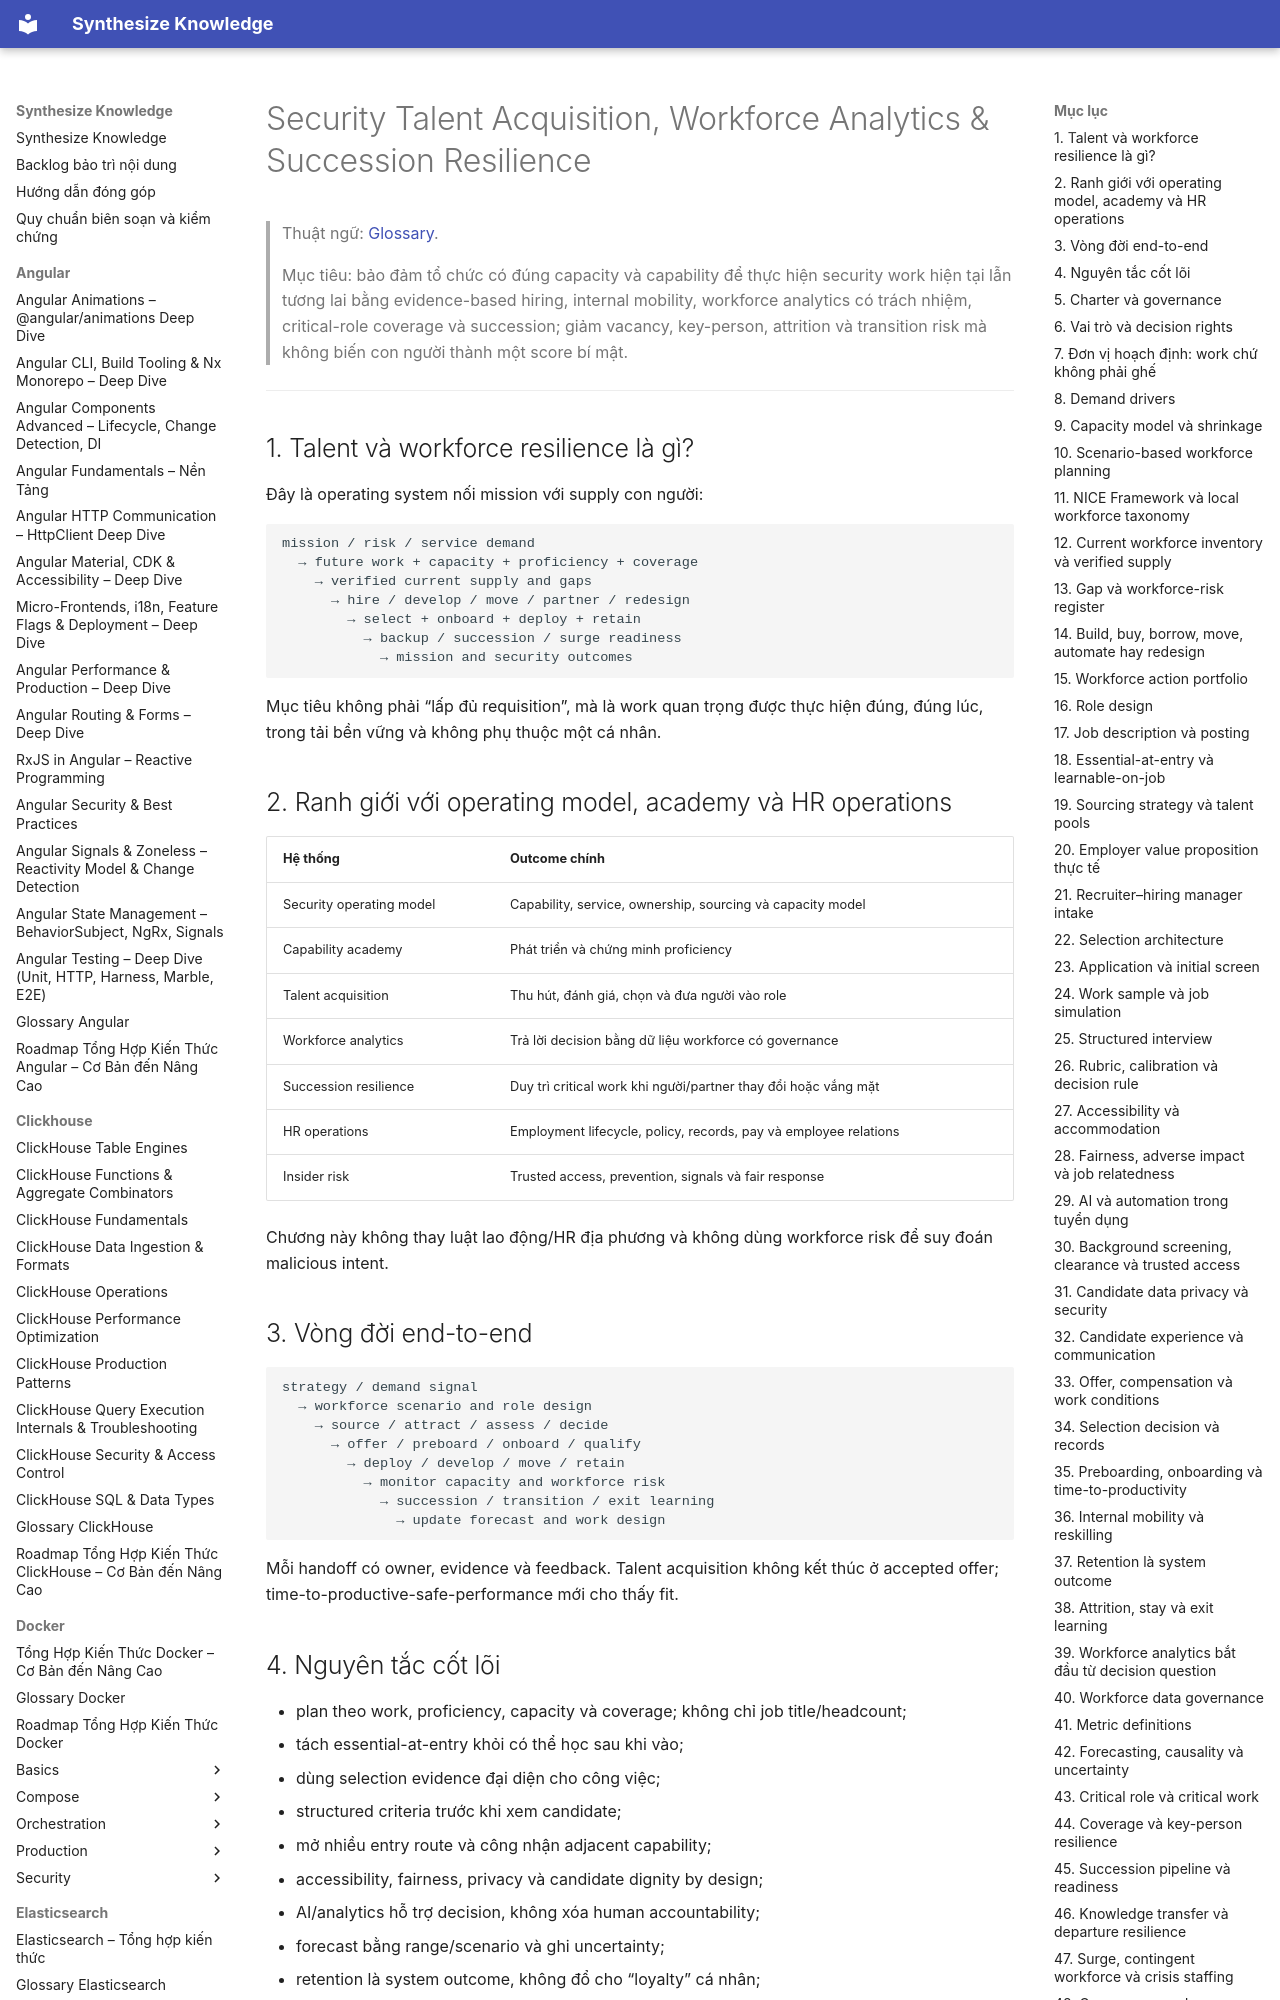

repository: hieutran2811/synthesize_knowledge · page: security/program/security_talent_acquisition_workforce_analytics_succession_resilience/index.html · generator: mkdocs

---
title: "Security Talent Acquisition, Workforce Analytics & Succession Resilience"
topic: security
level: mixed
review_status: needs_review
content_updated: 2026-08-04
last_verified: null
version_scope: "unspecified"
source_count: 10
---
# Security Talent Acquisition, Workforce Analytics & Succession Resilience

> Thuật ngữ: [Glossary](../glossary.md).

> Mục tiêu: bảo đảm tổ chức có đúng capacity và capability để thực hiện security work hiện tại lẫn tương lai bằng
> evidence-based hiring, internal mobility, workforce analytics có trách nhiệm, critical-role coverage và succession;
> giảm vacancy, key-person, attrition và transition risk mà không biến con người thành một score bí mật.

---

## 1. Talent và workforce resilience là gì?

Đây là operating system nối mission với supply con người:

```text
mission / risk / service demand
  → future work + capacity + proficiency + coverage
    → verified current supply and gaps
      → hire / develop / move / partner / redesign
        → select + onboard + deploy + retain
          → backup / succession / surge readiness
            → mission and security outcomes
```

Mục tiêu không phải “lấp đủ requisition”, mà là work quan trọng được thực hiện đúng, đúng lúc, trong tải bền vững và không phụ thuộc một cá nhân.

## 2. Ranh giới với operating model, academy và HR operations

| Hệ thống | Outcome chính |
|---|---|
| Security operating model | Capability, service, ownership, sourcing và capacity model |
| Capability academy | Phát triển và chứng minh proficiency |
| Talent acquisition | Thu hút, đánh giá, chọn và đưa người vào role |
| Workforce analytics | Trả lời decision bằng dữ liệu workforce có governance |
| Succession resilience | Duy trì critical work khi người/partner thay đổi hoặc vắng mặt |
| HR operations | Employment lifecycle, policy, records, pay và employee relations |
| Insider risk | Trusted access, prevention, signals và fair response |

Chương này không thay luật lao động/HR địa phương và không dùng workforce risk để suy đoán malicious intent.
